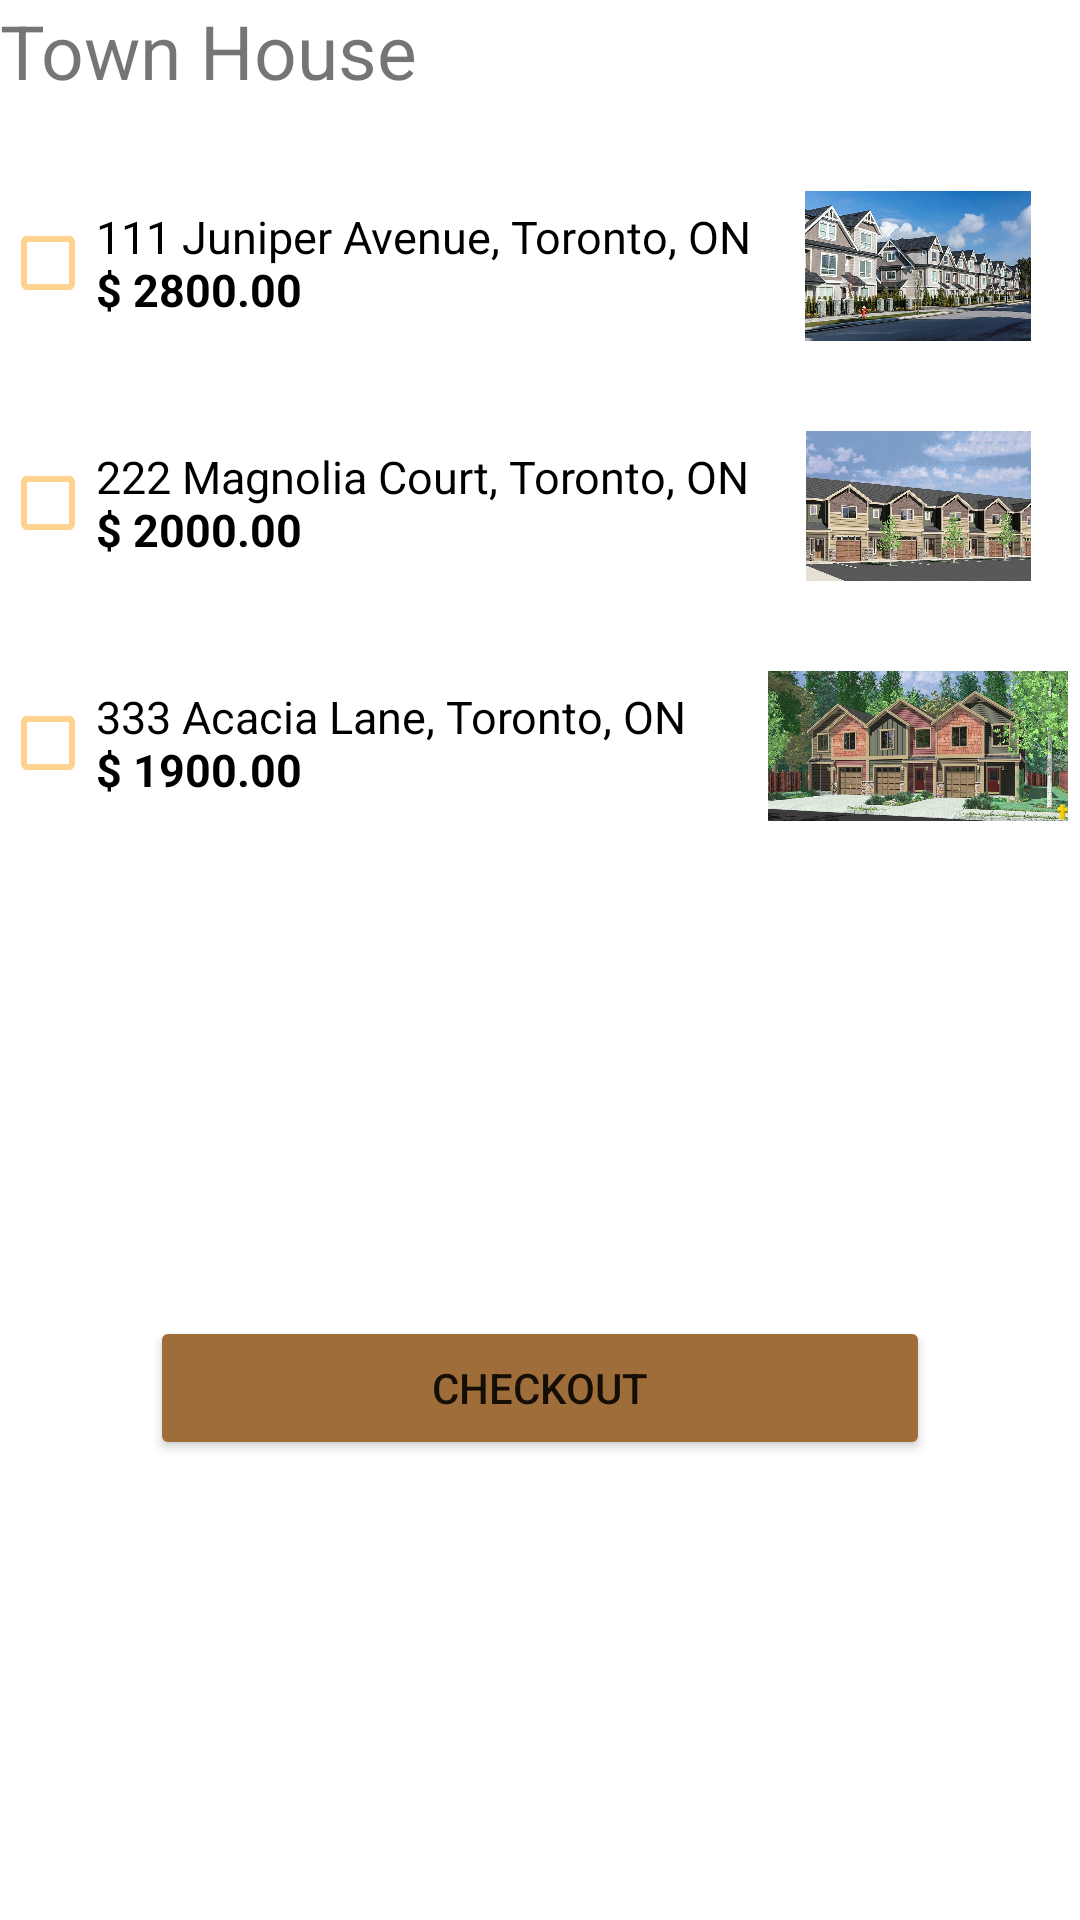

Write the Android layout XML for this screen, with the resource values it uses.
<!-- AndroidManifest.xml: application theme Theme.LeaseOrRentHomeApplication -->
<!-- res/layout/activity_town_houses.xml -->
<?xml version="1.0" encoding="utf-8"?>
<androidx.constraintlayout.widget.ConstraintLayout xmlns:android="http://schemas.android.com/apk/res/android"
    xmlns:app="http://schemas.android.com/apk/res-auto"
    xmlns:tools="http://schemas.android.com/tools"
    android:layout_width="match_parent"
    android:layout_height="match_parent"
    tools:context=".TownHouses">

    <LinearLayout
        android:layout_width="match_parent"
        android:layout_height="match_parent"
        android:orientation="vertical">

        <TextView
            android:id="@+id/textView"
            android:layout_width="wrap_content"
            android:layout_height="wrap_content"
            android:text="@string/menu_item_town_house"
            android:textSize="25sp"
            android:layout_marginBottom="15dp" />

        <LinearLayout
            android:layout_width="match_parent"
            android:layout_height="wrap_content"
            android:orientation="horizontal"
            android:layout_marginTop="15dp"
            android:layout_marginBottom="15dp"
            android:textAlignment="center">

            <CheckBox
                android:id="@+id/checkbox_townhouse_one"
                android:layout_height="wrap_content"
                android:layout_width="0dp"
                android:layout_weight="0.7"
                android:textSize="15sp"
                android:text="@string/townhouse_one"
                android:buttonTint="@color/grandis"/>

            <ImageView
                android:id="@+id/image_apartment_one"
                android:layout_height="50dp"
                android:layout_width="0dp"
                android:layout_weight="0.3"
                android:contentDescription="@string/townhouse_one"
                android:src="@drawable/town_house_one"/>

        </LinearLayout>

        <LinearLayout
            android:layout_width="match_parent"
            android:layout_height="wrap_content"
            android:orientation="horizontal"
            android:layout_marginTop="15dp"
            android:layout_marginBottom="15dp"
            android:textAlignment="center">

            <CheckBox
                android:id="@+id/checkbox_townhouse_two"
                android:layout_height="wrap_content"
                android:layout_width="0dp"
                android:layout_weight="0.7"
                android:textSize="15sp"
                android:text="@string/townhouse_two"
                android:buttonTint="@color/grandis"/>

            <ImageView
                android:id="@+id/image_apartment_two"
                android:layout_height="50dp"
                android:layout_width="0dp"
                android:layout_weight="0.3"
                android:contentDescription="@string/townhouse_two"
                android:src="@drawable/town_house_two"/>

        </LinearLayout>

        <LinearLayout
            android:layout_width="match_parent"
            android:layout_height="wrap_content"
            android:orientation="horizontal"
            android:layout_marginTop="15dp"
            android:layout_marginBottom="15dp"
            android:textAlignment="center">

            <CheckBox
                android:id="@+id/checkbox_townhouse_three"
                android:layout_height="wrap_content"
                android:layout_width="0dp"
                android:layout_weight="0.7"
                android:textSize="15sp"
                android:text="@string/townhouse_three"
                android:buttonTint="@color/grandis"/>

            <ImageView
                android:id="@+id/image_apartment_three"
                android:layout_height="50dp"
                android:layout_width="0dp"
                android:layout_weight="0.3"
                android:contentDescription="@string/townhouse_three"
                android:src="@drawable/town_house_three"/>

        </LinearLayout>

        <Button
            android:id="@+id/townhouse_checkout_button"
            android:layout_width="match_parent"
            android:layout_height="wrap_content"
            android:layout_marginStart="50dp"
            android:layout_marginEnd="50dp"
            android:layout_marginTop="150dp"
            android:text="@string/checkout_button_text"
            android:textAlignment="center"
            android:backgroundTint="@color/earth"/>

    </LinearLayout>

</androidx.constraintlayout.widget.ConstraintLayout>
<!-- resources referenced by this layout -->
<resources>
  <color name="earth">#9F6D3A</color>
  <color name="grandis">#FFD28F</color>
  <!-- drawable town_house_one: jpg bitmap (drawable, 63071 bytes) -->
  <!-- drawable town_house_three: jpg bitmap (drawable, 181397 bytes) -->
  <!-- drawable town_house_two: jpg bitmap (drawable, 176118 bytes) -->
  <string name="checkout_button_text">Checkout</string>
  <string name="menu_item_town_house">Town House</string>
  <string name="townhouse_one">111 Juniper Avenue, Toronto, ON\n<b>$ 2800.00</b></string>
  <string name="townhouse_three">333 Acacia Lane, Toronto, ON\n<b>$ 1900.00</b></string>
  <string name="townhouse_two">222 Magnolia Court, Toronto, ON\n<b>$ 2000.00</b></string>
  <style name="Theme.LeaseOrRentHomeApplication" parent="Theme.MaterialComponents.DayNight.DarkActionBar">
          
          <item name="colorPrimary">@color/purple_500</item>
          <item name="colorPrimaryVariant">@color/purple_700</item>
          <item name="colorOnPrimary">@color/white</item>
          
          <item name="colorSecondary">@color/teal_200</item>
          <item name="colorSecondaryVariant">@color/teal_700</item>
          <item name="colorOnSecondary">@color/black</item>
          
          <item name="android:statusBarColor">?attr/colorPrimaryVariant</item>
          
      </style>
  <color name="purple_500">#FF6200EE</color>
  <color name="purple_700">#FF3700B3</color>
  <color name="white">#FFFFFFFF</color>
  <color name="teal_200">#FF03DAC5</color>
  <color name="teal_700">#FF018786</color>
  <color name="black">#FF000000</color>
</resources>
